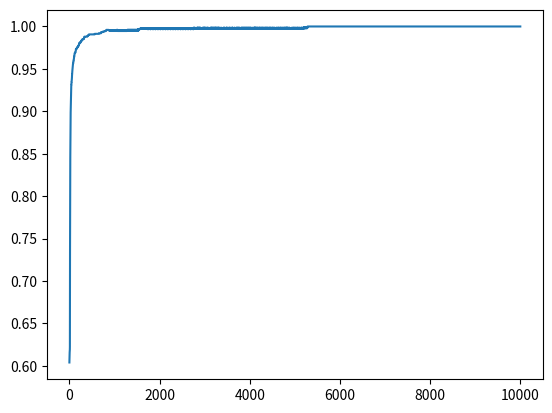

The matplotlib source for this figure:
import numpy as np
import matplotlib.pyplot as plt


##################################################################
#Backpropagation implementation using 1 hidden layer
##################################################################

#Get initial data
def getInitialDataWeights():
	X1 = np.random.randn(500,2) + np.array([10,-2])
	X2 = np.random.randn(500,2) + np.array([2,10])
	X3 = np.random.randn(500,2) + np.array([-2,2])

	X = np.vstack([X1,X2,X3])
	Y = np.array([0]*500 + [1]*500 + [2]*500)
	no_classes = 3

	return X,Y,no_classes

#ANN architecture
def initneuralNetwork():
	firstLayer = 2
	secLayer = 10
	thirdLayer = 3

	W1 = np.random.randn(firstLayer, secLayer)
	b1 = np.random.randn(1, secLayer)
	W2 = np.random.randn(secLayer, thirdLayer)
	b2 = np.random.randn(1, thirdLayer)

	return W1,b1,W2,b2

#Compares element by element and takes rows that are True
def getaccuracy(Y, P):
	res = (np.array(Y) == np.array(P)).tolist()
	return res.count(True) / float(len(res))

#Encoding for multi-class classification
def multiClassEncoding(v, no_classes):
	N = v.shape[0]
	v_enc = np.zeros((N, no_classes))
	v_enc[np.arange(N), v] = 1
	return v_enc

#Softmax for multiclass classification
def feedforward(X, W1, W2, b1, b2):
	Z1 = 1 / (1 + np.exp(-X.dot(W1) - b1))
	Z2 = Z1.dot(W2) + b2
	expZ2 = np.exp(Z2) 
	P = expZ2 / expZ2.sum(axis=1, keepdims=True)
	return Z1, np.argmax(P, axis=1)

#Vectorized Backpropagation for Speed
def backpropagation(X, Y, W1, W2, b1, b2, no_classes):
	T = multiClassEncoding(Y, no_classes)
	
	acc = []
	alpha = 0.00001

	for epoch in range(10000):
		#Predict using current weights
		Z1, P = feedforward(X, W1, W2, b1, b2)
		
		#Accuracy using current weights
		a = getaccuracy(Y, P)
		print(a)
		acc += [a]

		#Encoding for multi-class
		P = multiClassEncoding(P, no_classes)
		
		#Changing weights and constants	
		tempW2 = W2 + alpha * (Z1.T).dot(T-P) 
		b2 = b2 + alpha * (T-P).sum(axis=0, keepdims=True)
		W1 = W1 + alpha * ((X.T).dot((T-P).dot(W2.T) * Z1 * (1-Z1))).sum(axis=0, keepdims=True)
		b1 = b1 + alpha * ((T-P).dot(W2.T) * Z1 * (1-Z1)).sum(axis=0, keepdims=True)
		W2 = tempW2
		
	plt.plot(acc)
	plt.show()	
				
if __name__ == '__main__':
	X,Y,no_classes = getInitialDataWeights()
	W1,b1,W2,b2 = initneuralNetwork()
	backpropagation(X, Y, W1, W2, b1, b2, no_classes)

